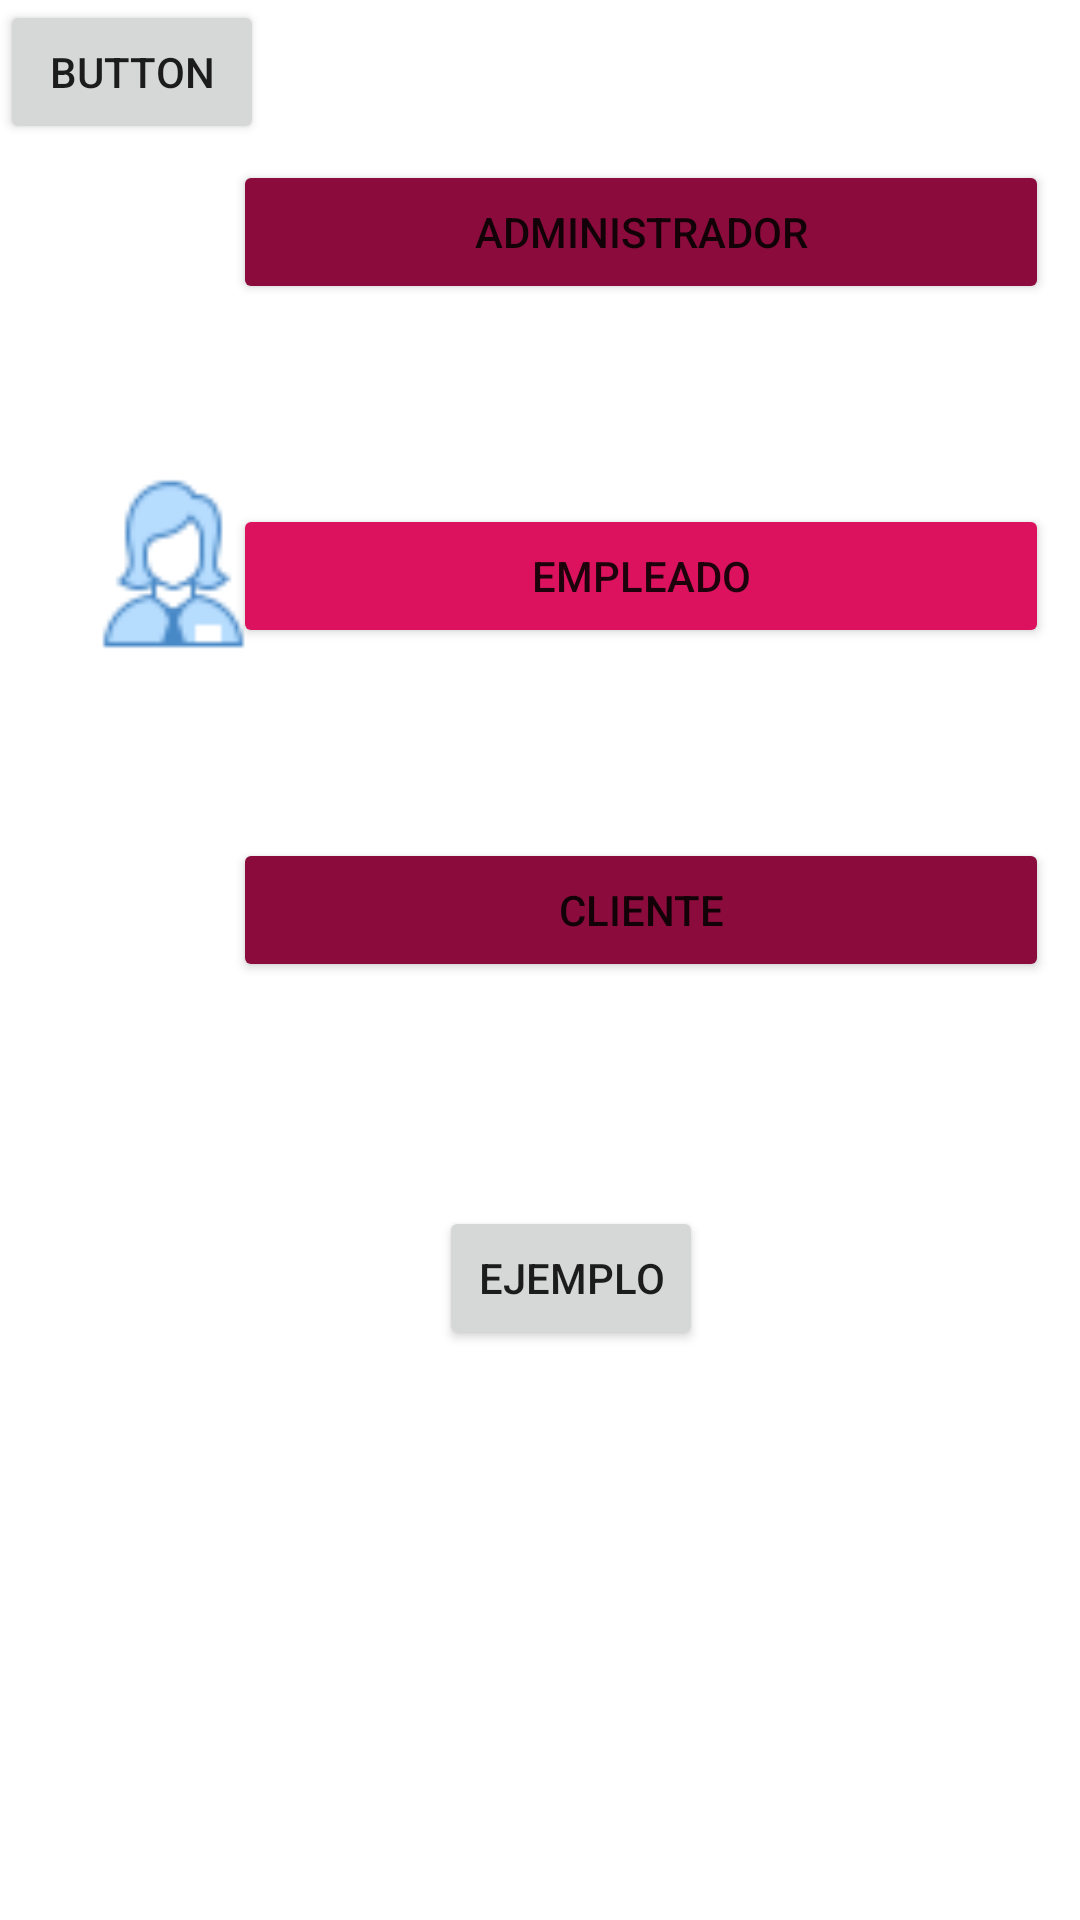

Layout XML and referenced resources for this Android screen:
<!-- AndroidManifest.xml: application theme Theme.ERP -->
<!-- res/layout/activity_main.xml -->
<?xml version="1.0" encoding="utf-8"?>
<androidx.constraintlayout.widget.ConstraintLayout xmlns:android="http://schemas.android.com/apk/res/android"
    xmlns:app="http://schemas.android.com/apk/res-auto"
    xmlns:tools="http://schemas.android.com/tools"
    android:layout_width="match_parent"
    android:layout_height="match_parent"
    tools:context=".MainActivity">

    <Button
        android:id="@+id/btnAdministrador"
        android:layout_width="272dp"
        android:layout_height="48dp"
        android:backgroundTint="#8b0c3c"
        android:text="Administrador"
        app:cornerRadius="40dp"
        app:layout_constraintBottom_toBottomOf="parent"
        app:layout_constraintEnd_toEndOf="parent"
        app:layout_constraintHorizontal_bias="0.884"
        app:layout_constraintStart_toStartOf="parent"
        app:layout_constraintTop_toTopOf="parent"
        app:layout_constraintVertical_bias="0.09" />

    <Button
        android:id="@+id/btnEmpleado"
        android:layout_width="272dp"
        android:layout_height="48dp"
        android:backgroundTint="#dc125e"
        android:text="Empleado"
        app:cornerRadius="40dp"
        app:layout_constraintBottom_toBottomOf="parent"
        app:layout_constraintEnd_toEndOf="parent"
        app:layout_constraintHorizontal_bias="0.884"
        app:layout_constraintStart_toStartOf="parent"
        app:layout_constraintTop_toTopOf="parent"
        app:layout_constraintVertical_bias="0.284" />

    <Button
        android:id="@+id/btnCliente"
        android:layout_width="272dp"
        android:layout_height="48dp"
        android:backgroundTint="#8b0c3c"
        android:text="Cliente"
        app:cornerRadius="40dp"
        app:layout_constraintBottom_toBottomOf="parent"
        app:layout_constraintEnd_toEndOf="parent"
        app:layout_constraintHorizontal_bias="0.884"
        app:layout_constraintStart_toStartOf="parent"
        app:layout_constraintTop_toTopOf="parent"
        app:layout_constraintVertical_bias="0.472" />

    <ImageView
        android:id="@+id/imageView2"
        android:layout_width="63dp"
        android:layout_height="58dp"
        app:layout_constraintBottom_toBottomOf="parent"
        app:layout_constraintEnd_toEndOf="parent"
        app:layout_constraintHorizontal_bias="0.088"
        app:layout_constraintStart_toStartOf="parent"
        app:layout_constraintTop_toTopOf="parent"
        app:layout_constraintVertical_bias="0.076"
        app:srcCompat="@drawable/icons8_businessman_40px_1" />

    <ImageView
        android:id="@+id/imageView3"
        android:layout_width="63dp"
        android:layout_height="58dp"
        app:layout_constraintBottom_toBottomOf="parent"
        app:layout_constraintEnd_toEndOf="parent"
        app:layout_constraintHorizontal_bias="0.089"
        app:layout_constraintStart_toStartOf="parent"
        app:layout_constraintTop_toTopOf="parent"
        app:layout_constraintVertical_bias="0.273"
        app:srcCompat="@drawable/icons8_collaborator_female_40px_1" />

    <ImageView
        android:id="@+id/imageView4"
        android:layout_width="63dp"
        android:layout_height="58dp"
        app:layout_constraintBottom_toBottomOf="parent"
        app:layout_constraintEnd_toEndOf="parent"
        app:layout_constraintHorizontal_bias="0.089"
        app:layout_constraintStart_toStartOf="parent"
        app:layout_constraintTop_toTopOf="parent"
        app:layout_constraintVertical_bias="0.462"
        app:srcCompat="@drawable/icons8_administrator_male_40px" />

    <Button
        android:id="@+id/buttonEj"
        android:layout_width="wrap_content"
        android:layout_height="wrap_content"
        android:text="Ejemplo"
        app:layout_constraintBottom_toBottomOf="parent"
        app:layout_constraintEnd_toEndOf="parent"
        app:layout_constraintHorizontal_bias="0.538"
        app:layout_constraintStart_toStartOf="parent"
        app:layout_constraintTop_toTopOf="parent"
        app:layout_constraintVertical_bias="0.679" />

    <Button
        android:id="@+id/button2"
        android:layout_width="wrap_content"
        android:layout_height="wrap_content"
        android:text="Button"
        tools:layout_editor_absoluteX="166dp"
        tools:layout_editor_absoluteY="445dp" />

</androidx.constraintlayout.widget.ConstraintLayout>
<!-- resources referenced by this layout -->
<resources>
  <!-- drawable icons8_collaborator_female_40px_1: png bitmap (drawable-v24, 1992 bytes) -->
  <style name="Theme.ERP" parent="Theme.MaterialComponents.DayNight.DarkActionBar">
          
          <item name="colorPrimary">@color/purple_500</item>
          <item name="colorPrimaryVariant">@color/purple_700</item>
          <item name="colorOnPrimary">@color/white</item>
          
          <item name="colorSecondary">@color/teal_200</item>
          <item name="colorSecondaryVariant">@color/teal_700</item>
          <item name="colorOnSecondary">@color/black</item>
          
          <item name="android:statusBarColor" tools:targetApi="l">?attr/colorPrimaryVariant</item>
          
      </style>
  <color name="purple_500">#bd0036</color>
  <color name="purple_700">#bd0036</color>
  <color name="white">#FFFFFFFF</color>
  <color name="teal_200">#FF03DAC5</color>
  <color name="teal_700">#FF018786</color>
  <color name="black">#FF000000</color>
</resources>
